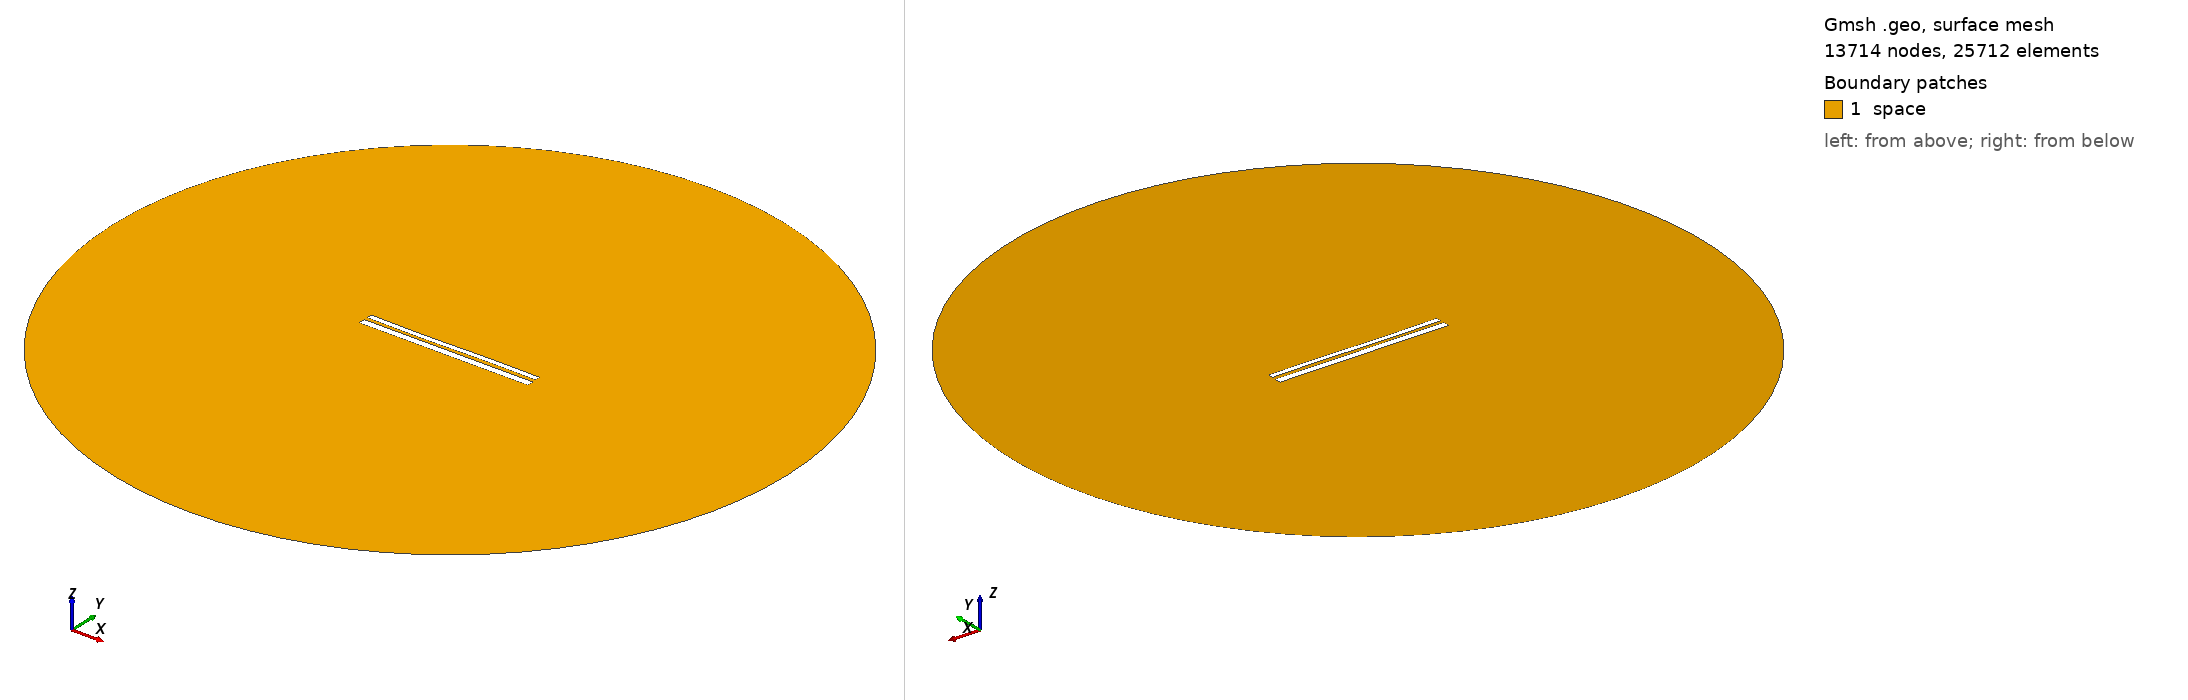

Gmsh geometry script, surface-meshed: 13714 nodes, 25712 surface elements. Boundary patches (legend numbers): 1 space. Left view from above one corner, right view from below the opposite corner. Legend entries are the model's physical surfaces. The drawing asked Gmsh for element sizes between 1% and 20% of the model's largest extent; the script's own settings can give other sizes.

=== 10403.geo (drawn) ===
//---------------------------------------
// Geometry kernel
//---------------------------------------

SetFactory("OpenCASCADE");



//---------------------------------------
// Parameters of the geometry
//---------------------------------------

// Overetch of the upper plate
overetch = 0.375;

// Distance between the plates
distance = 1.75;

// Discretization over the x axis (for the deformation)
nx = 50; 

// Length of the plate
L = 100 - overetch; 

// Number of modes
n = 4; 

// 1st mode coefficient
coeff(1) = 0.07499999999999998;
beta(1) = 0.596864 * 3.1415926535 / L;

// 2nd mode coefficient
coeff(2) = -0.075;
beta(2) = 1.49418 * 3.1415926535 / L;

// 3rd mode coefficient
coeff(3) = -0.15;
beta(3) = 2.50025 * 3.1415926535 / L;

// 4th mode coefficient
coeff(4) = 0.0;
beta(4) = 3.49999 * 3.1415926535 / L;



//---------------------------------------
// Upper plate (deformed rectangle)
//---------------------------------------

// Coordiantes of the upper plate
xmin = -50;
xmax = 50 - overetch;

// Height of the upper plate
yheight = 4 - 2 * overetch;

// Indexes of the points
UpperID[] = {};
LowerID[] = {};
LeftID[] = {};
RightID[] = {};

// Point index
p = 1;

// Horizontal edges
For i In {1:nx}
    x = xmin + (i-1)*(xmax - xmin)/(nx-1);

    y_bottom = distance / 2 + overetch;
    For j In {1:n}
        C = (Cosh(beta(j)*L) + Cos(beta(j)*L)) / (Sinh(beta(j)*L) + Sin(beta(j)*L));
        y_bottom  = y_bottom + coeff(j) * (Cosh(beta(j)*(x+50)) - Cos(beta(j)*(x+50)) - C * (Sinh(beta(j)*(x+50)) - Sin(beta(j)*(x+50))));
    EndFor

    y_top = y_bottom + yheight;

    Point(p) = {x, y_top, 0, 1.0};
    UpperID[i] = p;
    p = p + 1;

    Point(p) = {x, y_bottom, 0, 1.0};
    LowerID[i] = p;
    p = p + 1;
EndFor

// Create point lists
UpperPts[] = {}; LowerPts[] = {};
For i In {1:nx}
  UpperPts[] += {UpperID[i]};
  LowerPts[] += {LowerID[i]};
EndFor

// Build splines
Spline(1) = {UpperPts[]};
Spline(2) = {LowerPts[]};
Line(3) = {LowerPts[nx-1], UpperPts[nx-1]};
Line(4) = {LowerPts[0], UpperPts[0]};

// Build the plane surface
Curve Loop(1) = {2, 3, -1, -4};
Plane Surface(1) = {1};



//---------------------------------------
// Lower plate (rectangle)
//---------------------------------------

// Vertices
Point(1001) = {-50, -1, 0, 1.0};
Point(1002) = { 50, -1, 0, 1.0};
Point(1003) = { 50,  -5, 0, 1.0};
Point(1004) = {-50,  -5, 0, 1.0};

// Edges
Line(5) = {1001, 1002};
Line(6) = {1002, 1003};
Line(7) = {1003, 1004};
Line(8) = {1004, 1001};

// Plane surface
Line Loop(2) = {5, 6, 7, 8};
Plane Surface(2) = {2}; 



//---------------------------------------
// Outer (fictious) boundary
//---------------------------------------

// Points
Point(1005) = {0, 0, 0};       // Center
Point(1006) = {200, 0, 0};     // Start point
Point(1007) = {0, 200, 0};     // 90 degrees
Point(1008) = {-200, 0, 0};    // 180 degrees
Point(1009) = {0, -200, 0};    // 270 degrees

// Circle arcs (each needs start, center, end)
Circle(9) = {1006, 1005, 1007};
Circle(10) = {1007, 1005, 1008};
Circle(11) = {1008, 1005, 1009};
Circle(12) = {1009, 1005, 1006};

// Plane surface for the entire domain
Curve Loop(3) = {9, 10, 11, 12};
Surface(3) = {3};

// Subtract the plates from the whole domain to obtain the actual domain where we want to solve the equations
BooleanDifference{ Surface{3}; Delete; }{ Surface{1}; Surface{2}; Delete; }




//---------------------------------------
// Transfinite Lines/Curves
//---------------------------------------

// Set the number of points on the boundaries
r = 7;

// Plates
Transfinite Curve {1, 2} = 50*r Using Progression 1;
Transfinite Curve {3, 4} = 2*r Using Progression 1;
Transfinite Line {5, 7} = 50*r Using Progression 1;
Transfinite Line {6, 8} = 2*r Using Progression 1;

// Outer boundary
Transfinite Line {9, 10, 11, 12} = 20 Using Progression 1;



//---------------------------------------
// Physical groups
//---------------------------------------                

// Physical curves (boundaries)
Physical Line("force_segment", 10) = {2};
Physical Line("upper_plate", 11) = {1, 3, 4};
Physical Line("lower_plate", 12) = {5, 6, 7, 8};
Physical Line("boundary", 20) = {9, 10, 11, 12};

// Physical Surfaces
Physical Surface("space", 30) = {3};



//---------------------------------------
// 6. Generate the Mesh
//---------------------------------------

// 2D mesh generation
Mesh 2;
